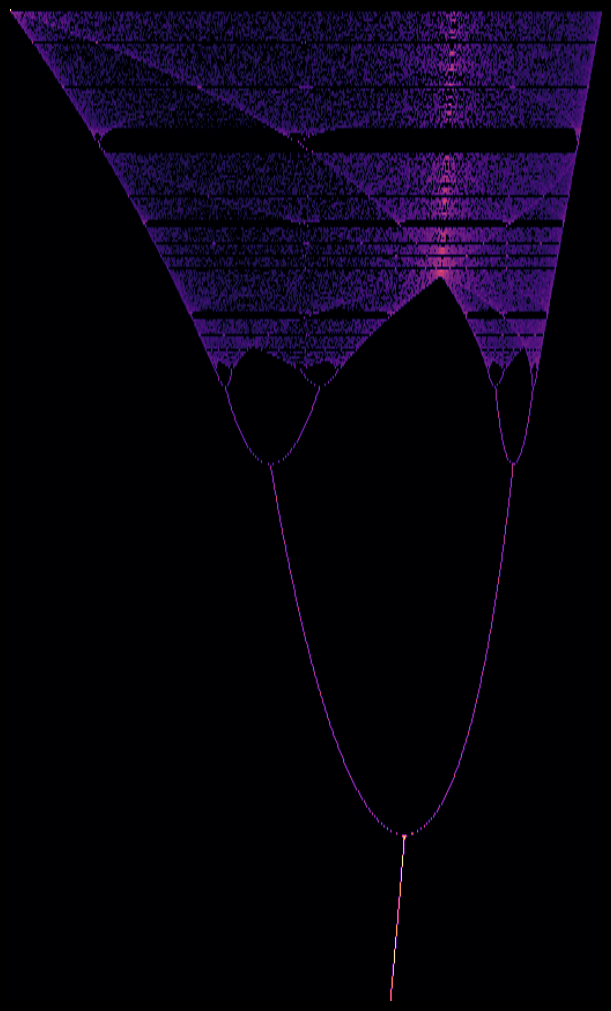

Source code (Python): (Note: this script raises an exception after producing the figure.)
"""
Stratification — rate as thickness.

Bifurcation diagram weighted by dwell time.
Where the orbit slows (near fold points, at bifurcations),
layers accumulate and glow. The stratification is the orbit's own
speed record — compressed as density.

r vertical (2.8→4.0), x horizontal (0→1).
"""

import numpy as np
import matplotlib
matplotlib.use('Agg')
import matplotlib.pyplot as plt

r_min, r_max = 2.8, 4.0
n_r, n_x = 400, 512

all_r, all_x, all_d = [], [], []
for r in np.linspace(r_min, r_max, n_r):
    x = 0.5
    for _ in range(1000):
        x = r * x * (1.0 - x)
    for _ in range(500):
        xn = r * x * (1.0 - x)
        d = min(1.0 / (abs(xn - x) + 1e-10), 500.0)
        all_r.extend([r, r])
        all_x.extend([x, xn])
        all_d.extend([d, d])
        x = xn

all_r = np.array(all_r)
all_x = np.array(all_x)
all_d = np.array(all_d)

r_idx = np.clip(((all_r - r_min) / (r_max - r_min) * n_r).astype(np.int32), 0, n_r - 1)
x_idx = np.clip((all_x * n_x).astype(np.int32), 0, n_x - 1)

# Weighted density
hist = np.zeros((n_r, n_x), dtype=np.float64)
np.add.at(hist.ravel(), r_idx * n_x + x_idx, all_d)

# Log scale
hist = np.log1p(hist)
hist = hist / hist.max()

fig, ax = plt.subplots(figsize=(6, 10), facecolor='black')
ax.set_facecolor('black')

# Row 0 = r_min (2.8). Flip so it's at bottom.
ax.imshow(np.flipud(hist), origin='upper', cmap='magma',
          extent=[0, 1, r_min, r_max],
          aspect='auto', interpolation='bilinear')

ax.set_xticks([])
ax.set_yticks([])
for s in ax.spines.values():
    s.set_visible(False)

plt.tight_layout(pad=0.3)
plt.savefig('/home/sprite/slop-salon-mina/assets/stratification-fold.webp',
            dpi=250, format='webp', bbox_inches='tight', facecolor='black')
plt.close()

print("Done")
